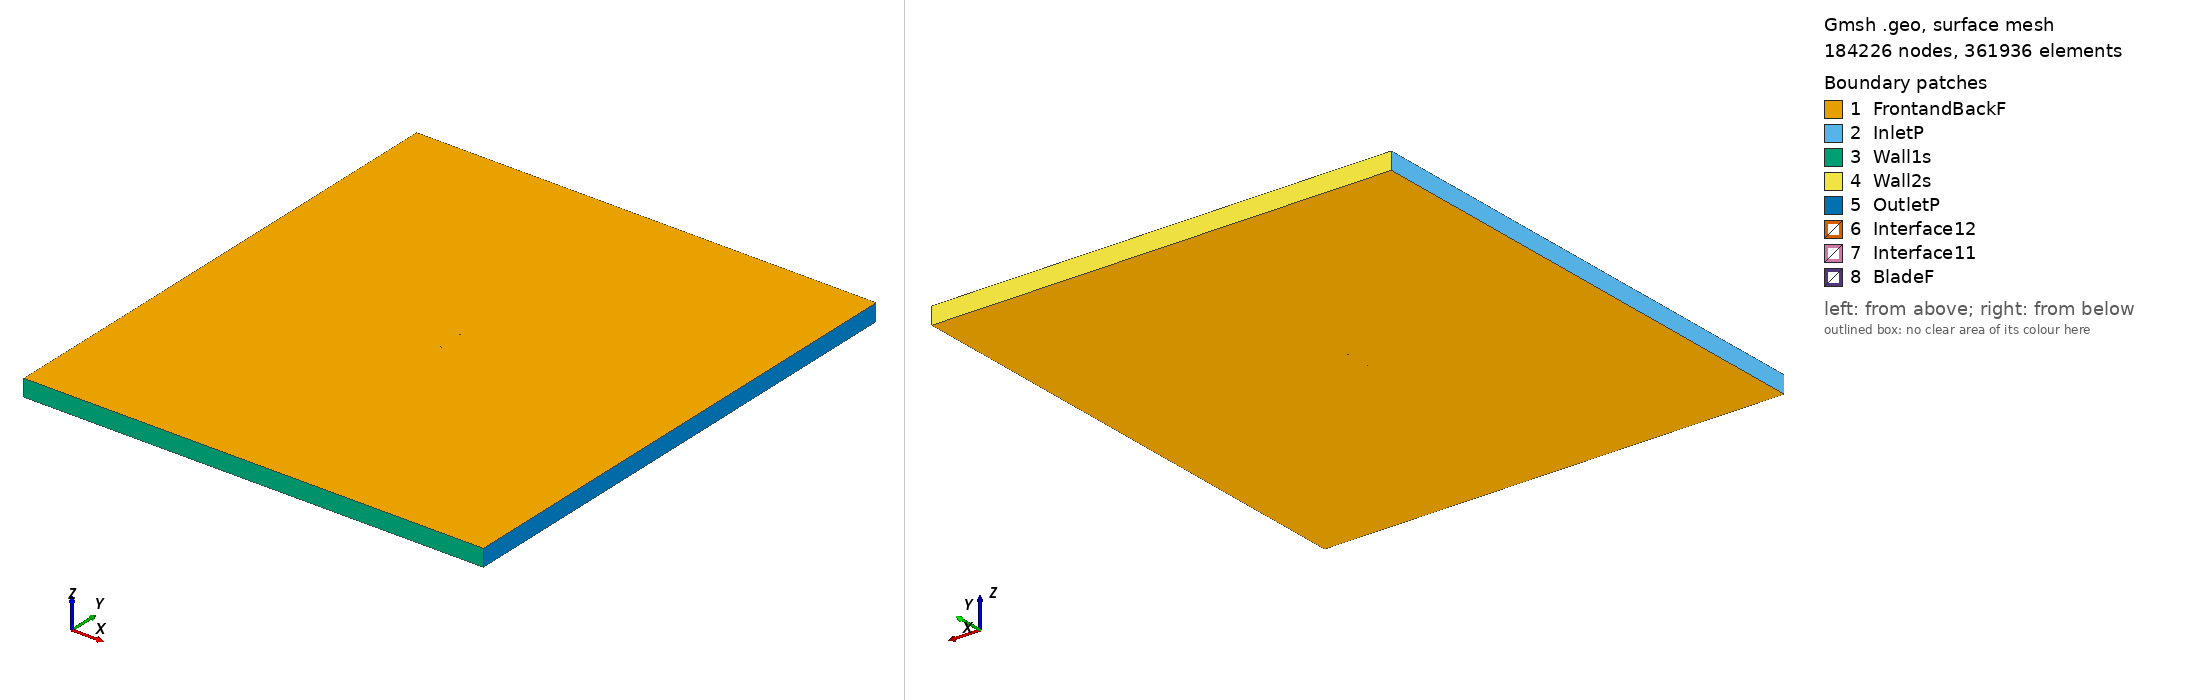

Gmsh geometry script, surface-meshed: 184226 nodes, 361936 surface elements. Boundary patches (legend numbers): 1 FrontandBackF, 2 InletP, 3 Wall1s, 4 Wall2s, 5 OutletP, 6 Interface12, 7 Interface11, 8 BladeF. Left view from above one corner, right view from below the opposite corner. Legend entries are the model's physical surfaces. The drawing asked Gmsh for element sizes between 1% and 20% of the model's largest extent; the script's own settings can give other sizes.

=== goe426_tsr_0.53215_aoa_5.9613.geo (drawn) ===
SetFactory("OpenCASCADE");

Point(1) = {0.074410, 0.729820, 0, 1.0};
Point(2) = {0.066562, 0.728850, 0, 1.0};
Point(3) = {0.050459, 0.726875, 0, 1.0};
Point(4) = {0.034397, 0.725294, 0, 1.0};
Point(5) = {0.018360, 0.723948, 0, 1.0};
Point(6) = {0.002389, 0.723231, 0, 1.0};
Point(7) = {-0.013509, 0.723222, 0, 1.0};
Point(8) = {-0.029250, 0.724707, 0, 1.0};
Point(9) = {-0.044794, 0.728079, 0, 1.0};
Point(10) = {-0.052464, 0.730747, 0, 1.0};
Point(11) = {-0.060052, 0.734202, 0, 1.0};
Point(12) = {-0.063812, 0.736245, 0, 1.0};
Point(13) = {-0.067532, 0.738679, 0, 1.0};
Point(14) = {-0.071195, 0.741666, 0, 1.0};
Point(15) = {-0.072981, 0.743590, 0, 1.0};
Point(16) = {-0.074594, 0.747166, 0, 1.0};
Point(17) = {-0.072349, 0.749644, 0, 1.0};
Point(18) = {-0.070324, 0.750000, 0, 1.0};
Point(19) = {-0.066355, 0.749959, 0, 1.0};
Point(20) = {-0.062392, 0.749846, 0, 1.0};
Point(21) = {-0.058451, 0.749534, 0, 1.0};
Point(22) = {-0.050576, 0.748831, 0, 1.0};
Point(23) = {-0.042709, 0.748050, 0, 1.0};
Point(24) = {-0.027017, 0.746093, 0, 1.0};
Point(25) = {-0.011374, 0.743665, 0, 1.0};
Point(26) = {0.004261, 0.741158, 0, 1.0};
Point(27) = {0.019879, 0.738494, 0, 1.0};
Point(28) = {0.035514, 0.735987, 0, 1.0};
Point(29) = {0.051173, 0.733716, 0, 1.0};
Point(30) = {0.066890, 0.731995, 0, 1.0};
Point(31) = {0.074565, 0.731308, 0, 1.0};
Point(32) = {-0.074410, -0.729820, 0, 1.0};
Point(33) = {-0.066562, -0.728850, 0, 1.0};
Point(34) = {-0.050459, -0.726875, 0, 1.0};
Point(35) = {-0.034397, -0.725294, 0, 1.0};
Point(36) = {-0.018360, -0.723948, 0, 1.0};
Point(37) = {-0.002389, -0.723231, 0, 1.0};
Point(38) = {0.013509, -0.723222, 0, 1.0};
Point(39) = {0.029250, -0.724707, 0, 1.0};
Point(40) = {0.044794, -0.728079, 0, 1.0};
Point(41) = {0.052464, -0.730747, 0, 1.0};
Point(42) = {0.060052, -0.734202, 0, 1.0};
Point(43) = {0.063812, -0.736245, 0, 1.0};
Point(44) = {0.067532, -0.738679, 0, 1.0};
Point(45) = {0.071195, -0.741666, 0, 1.0};
Point(46) = {0.072981, -0.743590, 0, 1.0};
Point(47) = {0.074594, -0.747166, 0, 1.0};
Point(48) = {0.072349, -0.749644, 0, 1.0};
Point(49) = {0.070324, -0.750000, 0, 1.0};
Point(50) = {0.066355, -0.749959, 0, 1.0};
Point(51) = {0.062392, -0.749846, 0, 1.0};
Point(52) = {0.058451, -0.749534, 0, 1.0};
Point(53) = {0.050576, -0.748831, 0, 1.0};
Point(54) = {0.042709, -0.748050, 0, 1.0};
Point(55) = {0.027017, -0.746093, 0, 1.0};
Point(56) = {0.011374, -0.743665, 0, 1.0};
Point(57) = {-0.004261, -0.741158, 0, 1.0};
Point(58) = {-0.019879, -0.738494, 0, 1.0};
Point(59) = {-0.035514, -0.735987, 0, 1.0};
Point(60) = {-0.051173, -0.733716, 0, 1.0};
Point(61) = {-0.066890, -0.731995, 0, 1.0};
Point(62) = {-0.074565, -0.731308, 0, 1.0};

// Lines: first blade (splines 1-4)
Spline(1) = {1:31};
Spline(2) = {31,1};

// Lines: second blade (splines 5-8)
Spline(3) = {32:62};
Spline(4) = {62,32};

// Outer domain (points 20001-4 and lines)
Point(63) = {-13.50000000, -15.00000000, 0, 1.0};
Point(64) = {-13.50000000, 15.00000000, 0, 1.0};
Point(65) = {13.50000000, 15.00000000, 0, 1.0};
Point(66) = {13.50000000, -15.00000000, 0, 1.0};
Line(11) = {63, 64};
Line(12) = {64, 65};
Line(13) = {65, 66};
Line(14) = {63, 66};

// Interface (between moving and stationary domain) (circles)
Circle(9) = {0, 0, 0, 0.80000000, 0, 2*Pi};
Circle(10) = {0, 0, 0, 0.80000000, 0, 2*Pi};

// Loops collect Lines/Splines/etc (blade1, blade2, domain, first circle)
Line Loop(1) = {1:2};
Line Loop(2) = {3:4};
Line Loop(3) = {11,12,13,-14};
Line Loop(4) = {9};

// BooleanDifference cuts out the circle/interface from the domain
Plane Surface(1) = {3};
Plane Surface(2) = {4};
BooleanDifference{ Surface{1}; Delete;}{ Surface{2}; Delete;}

// This one cuts out the blades from the inner circle/interface
Line Loop(6) = {10};
Plane Surface(5) = {6};
Plane Surface(6) = {1};
Plane Surface(7) = {2};
BooleanDifference{ Surface{5}; Delete;}{ Surface{6,7}; Delete;}

// extrude to 3rd dimension
Extrude {0, 0, 1} {Surface{1}; Surface{5}; Layers{1}; Recombine;}

// Physical Surfaces are the named boundaries (patches)
Physical Surface("Interface11") = {12};
Physical Surface("Interface12") = {10};

// sides of domain
Physical Surface("InletP") = {6};
Physical Surface("OutletP") = {9};

// top and bottom of domain
Physical Surface("Wall1s") = {7};
Physical Surface("Wall2s") = {8};

// Check FrontandBackF by ensuring there is nothing in the 3rd dimension
Physical Surface("FrontandBackF") = {1,11,5,17};
Physical Surface("BladeF") = {13:16};
Physical Volume("Turbine") = {2};
Physical Volume("Farfield") = {1};

// settings for airfoil boundary layer
Field[1] = BoundaryLayer;
Field[1].EdgesList = {1:4};
Field[1].hwall_n = 1e-3;
Field[1].thickness = 1.5e-2;
Field[1].ratio = 1.05;
Field[1].Quads = 1;
BoundaryLayer Field = 1;

// control points for mesh (blade and interface)
// floor((arc length / 1.5mm)/ 2) -> Transfinite Line
Transfinite Line {1,3} = 102 Using Progression 1;
Transfinite Line {2,4} = 2 Using Progression 1;
Transfinite Line {9, 15} = 800 Using Progression 1;

// For more information on gmsh syntax, visit http://gmsh.info/doc/texinfo/gmsh.html
